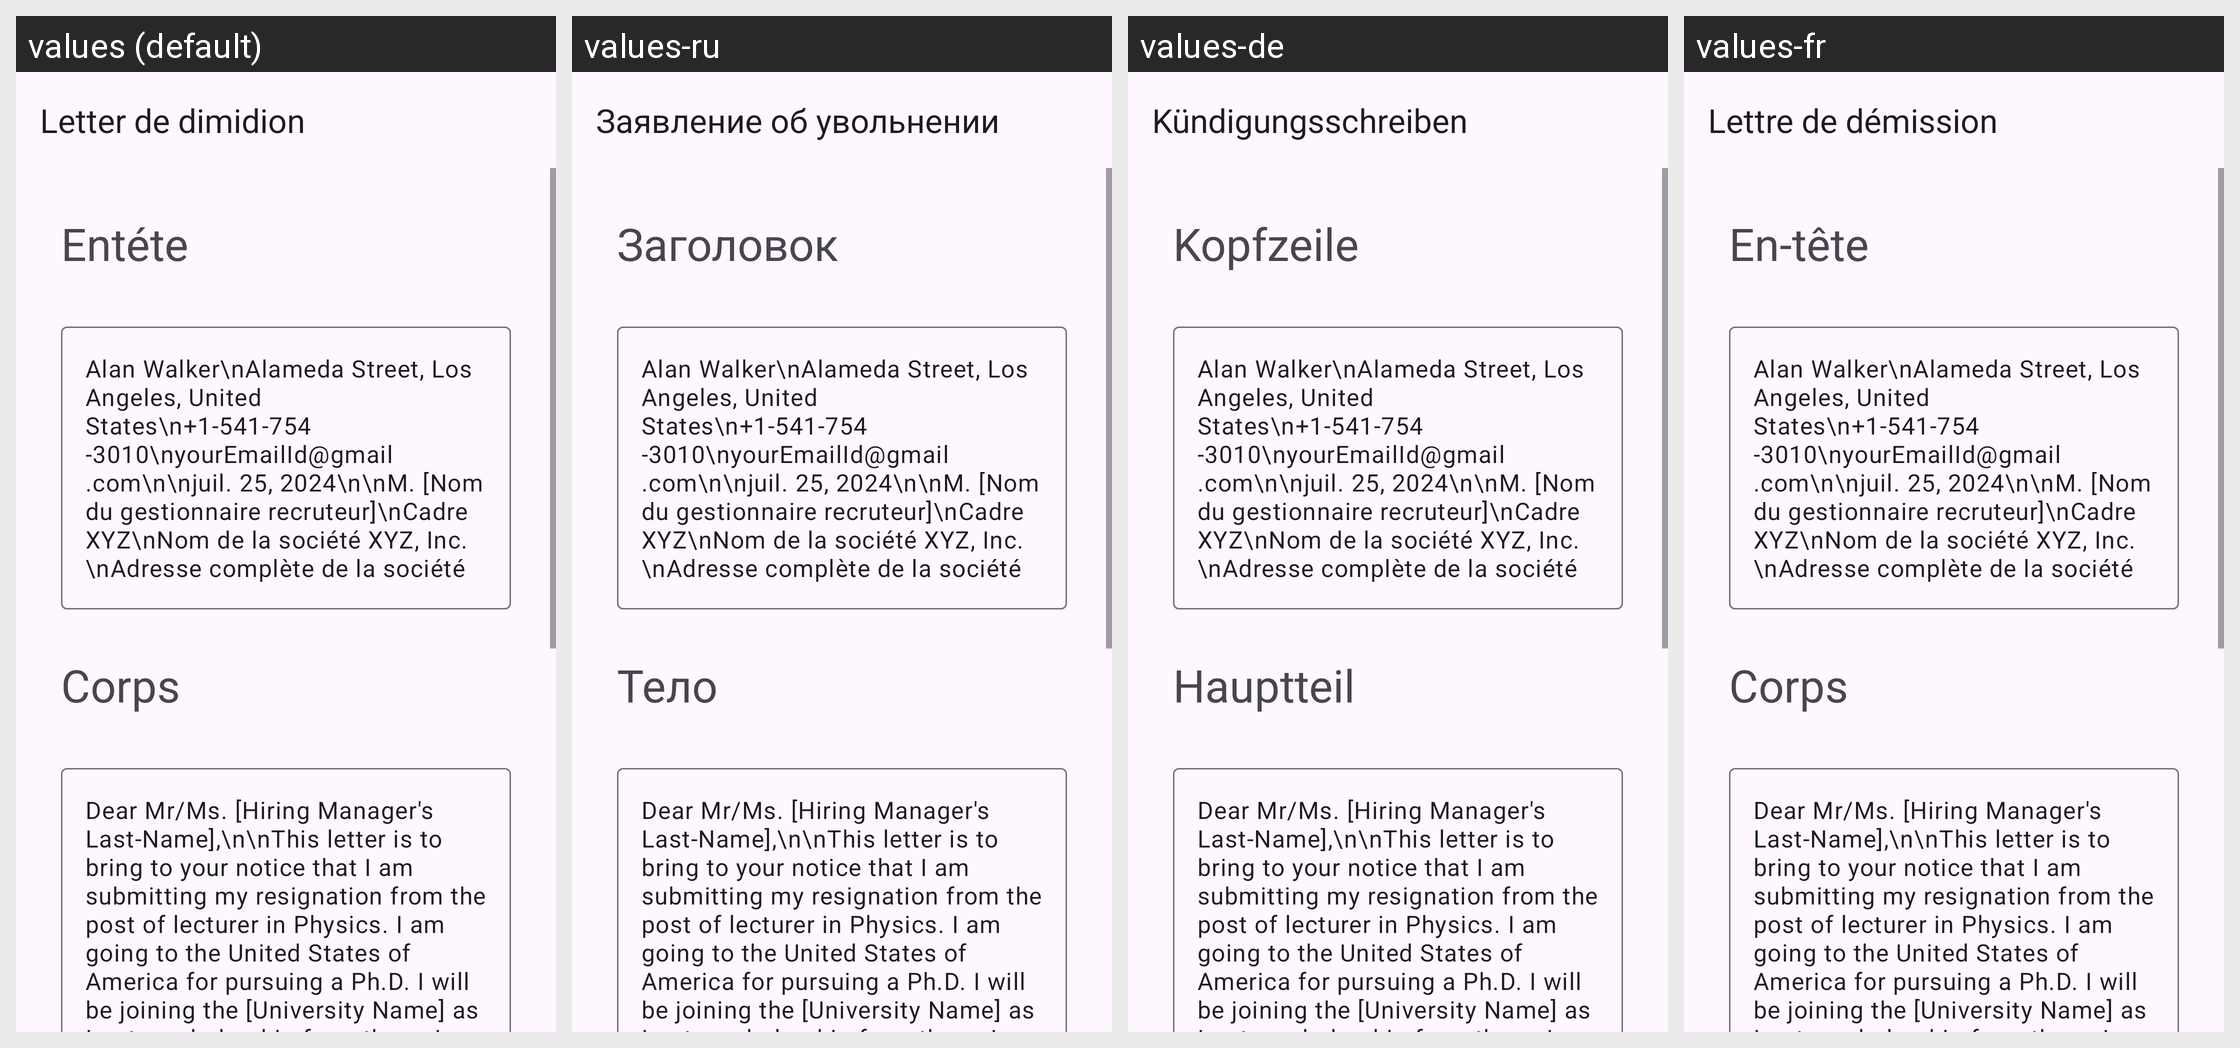

For this localized Android screen grid, give each drawn string resource with its value in every locale shown.
Android screen res/layout/activity_lecture_resignation.xml rendered under 4 locales, left to right: values (default), values-ru, values-de, values-fr. Device: Nexus 5 (rendered at 1080×1920; each locale shown at half size, 540×960, under a caption strip naming it); theme Theme.App_creat_profesionell_cv.
Other locales in the repository, not shown: values-en, values-it.
Strings drawn on this screen, with the default value and each locale's value (text and hints the layout hard-codes, and strings that could not be matched under every locale, appear in the picture but are not listed):

Letter_de_dimidion
  values: Letter de dimidion
  values-ru: Заявление об увольнении
  values-de: Kündigungsschreiben
  values-fr: Lettre de démission

ent_te
  values: Entéte
  values-ru: Заголовок
  values-de: Kopfzeile
  values-fr: En-tête

corps
  values: Corps
  values-ru: Тело
  values-de: Hauptteil
  values-fr: Corps
